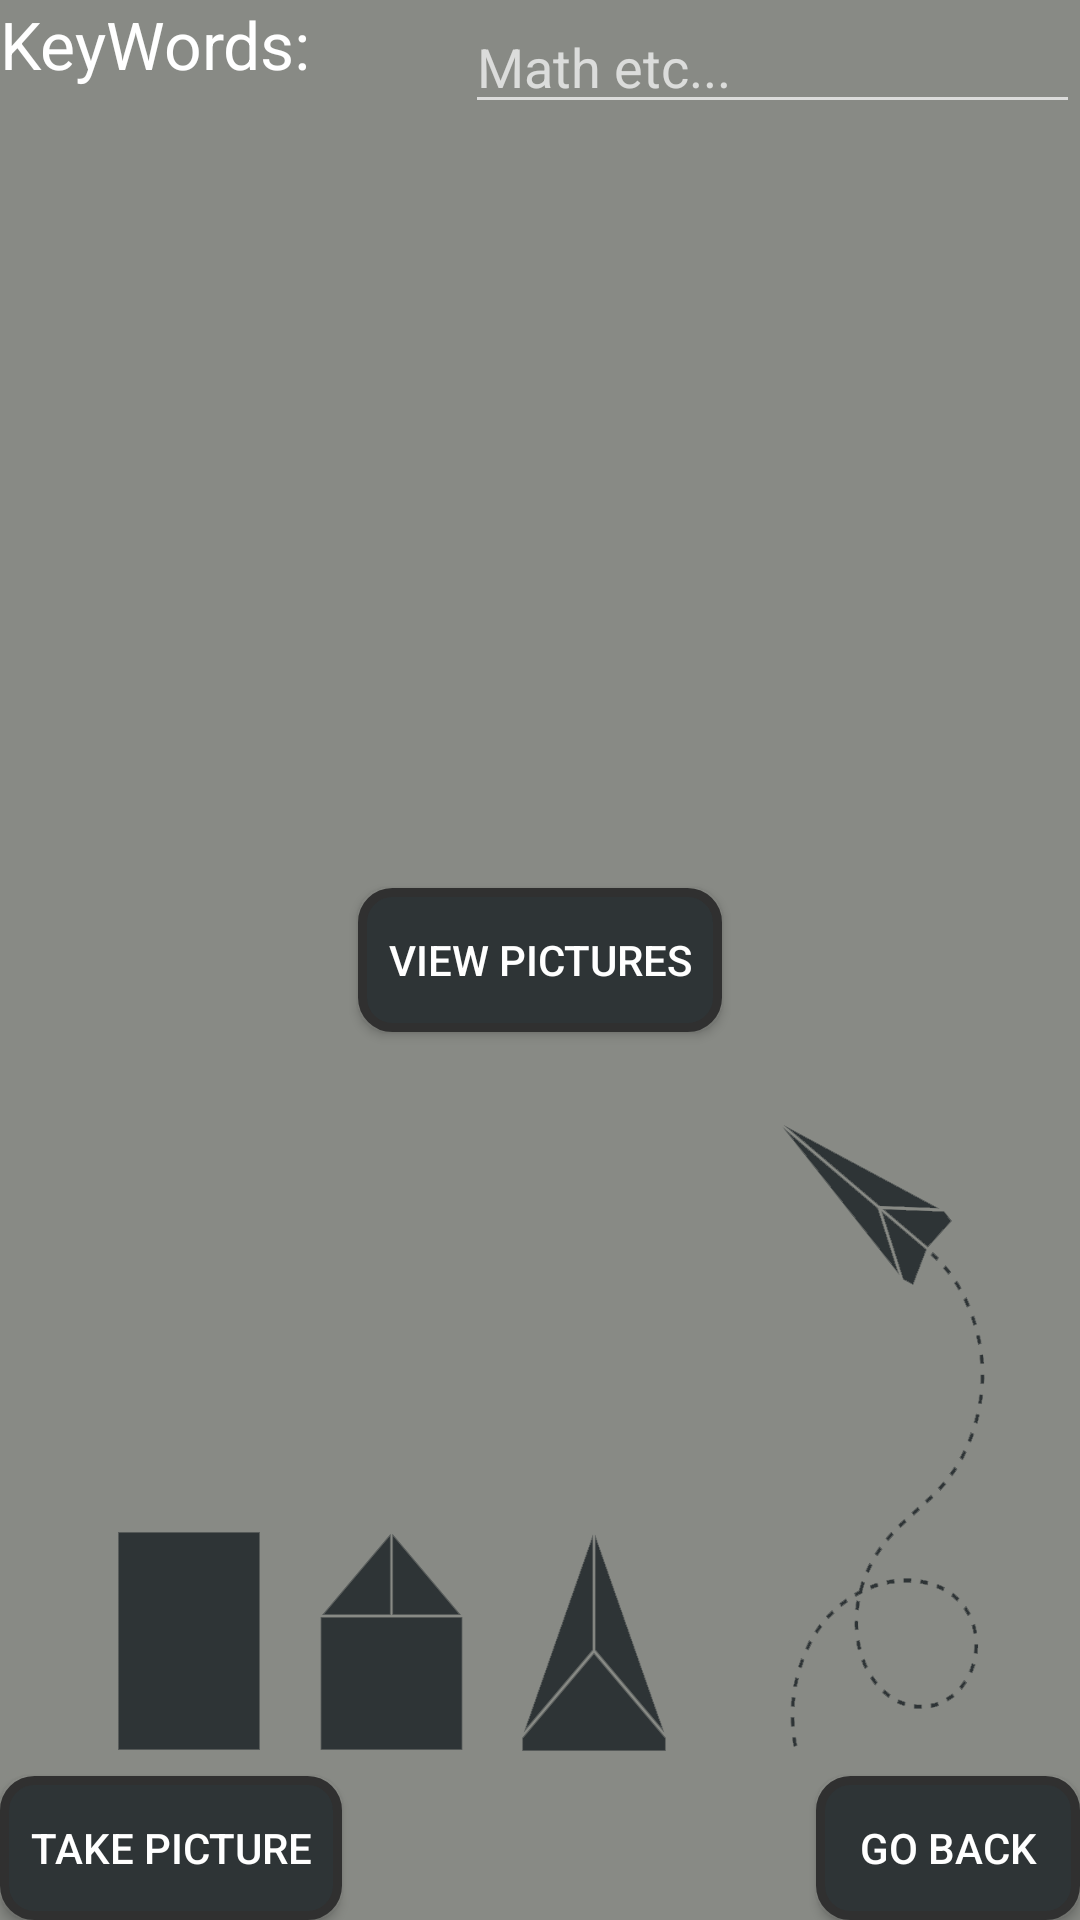

This screen was rendered from an Android layout file. Write that file and the resources it references.
<!-- AndroidManifest.xml: activity theme Theme.AppCompat.NoActionBar -->
<!-- res/layout/activity_main.xml -->
<RelativeLayout xmlns:android="http://schemas.android.com/apk/res/android"
                xmlns:tools="http://schemas.android.com/tools"
                android:layout_width="match_parent"
                android:layout_height="match_parent"
                android:paddingLeft="@dimen/activity_horizontal_margin"
                android:paddingRight="@dimen/activity_horizontal_margin"
                android:paddingTop="@dimen/activity_vertical_margin"
                android:paddingBottom="@dimen/activity_vertical_margin"
                tools:context=".MainActivity"
    android:id="@+id/parent_container"
    android:background="@drawable/sin">

    <Button
        android:background="@drawable/colorbutton"
        android:textColor="@android:color/white"
        android:layout_centerInParent="true"
        android:layout_width="wrap_content"
        android:layout_height="wrap_content"

        android:text="View Pictures"


        android:onClick="View_Pictures"
        android:id="@+id/buttonView"
        android:layout_gravity="center_horizontal|bottom" />

    <AutoCompleteTextView
        android:layout_width="205dp"
        android:layout_height="wrap_content"
        android:hint="Math etc..."
        android:id="@+id/autoCompleteTextView"
        android:layout_gravity="left|top"

        android:layout_alignParentRight="true"
        android:layout_alignParentEnd="true" />

    <Button

        android:layout_width="wrap_content"
        android:layout_height="wrap_content"
        android:text="Take Picture"
        android:background="@drawable/colorbutton"
        android:textColor="@android:color/white"
        android:id="@+id/kcapturebutton"
        android:layout_alignParentLeft="true"
        android:layout_alignParentBottom="true"
        android:layout_centerHorizontal="true" />

    <TextView
        android:layout_width="wrap_content"
        android:layout_height="wrap_content"
        android:textAppearance="?android:attr/textAppearanceLarge"
        android:text="KeyWords:"
        android:layout_toLeftOf="@+id/autoCompleteTextView"
        android:id="@+id/searchText"
        android:layout_gravity="left|top"
        android:layout_alignParentLeft="true"
        android:layout_alignParentStart="true"
        android:layout_alignParentTop="true"
        android:textColor="#FFFFFF"
        android:layout_alignBottom="@+id/autoCompleteTextView" />

    <Button
        android:layout_width="wrap_content"
        android:layout_height="wrap_content"
        android:text="Go Back"
        android:id="@+id/LogOut"
        android:onClick="goBack"
        android:background="@drawable/colorbutton"
        android:textColor="@android:color/white"
        android:layout_alignParentBottom="true"
        android:layout_alignParentRight="true"
        android:layout_gravity="right|bottom" />



    <FrameLayout
        android:layout_width="match_parent"
        android:layout_height="150dp"
        android:id="@+id/camera_container"
        android:layout_alignParentTop="true"
        android:layout_alignParentLeft="true"
        android:layout_alignParentStart="true"
        android:layout_alignBottom="@+id/kcapturebutton">

    </FrameLayout>

</RelativeLayout>
<!-- resources referenced by this layout -->
<resources>
  <dimen name="activity_horizontal_margin">0dp</dimen>
  <dimen name="activity_vertical_margin">0dp</dimen>
  <!-- drawable colorbutton (drawable) -->
  <?xml version="1.0" encoding="utf-8"?>
  <selector xmlns:android="http://schemas.android.com/apk/res/android">
      <item>
          <shape>
              <gradient
                  android:angle="270"
                  android:endColor="#2e3436"
                  android:startColor="#2e3436" />
              <stroke
                  android:width="3dp"
                  android:color="#303030" />
              <corners
                  android:radius="10dp" />
              <padding
                  android:bottom="10dp"
                  android:left="10dp"
                  android:right="10dp"
                  android:top="10dp" />
          </shape>
      </item>
  </selector>
  <!-- drawable sin: png bitmap (drawable-xxxhdpi, 38242 bytes) -->
</resources>
